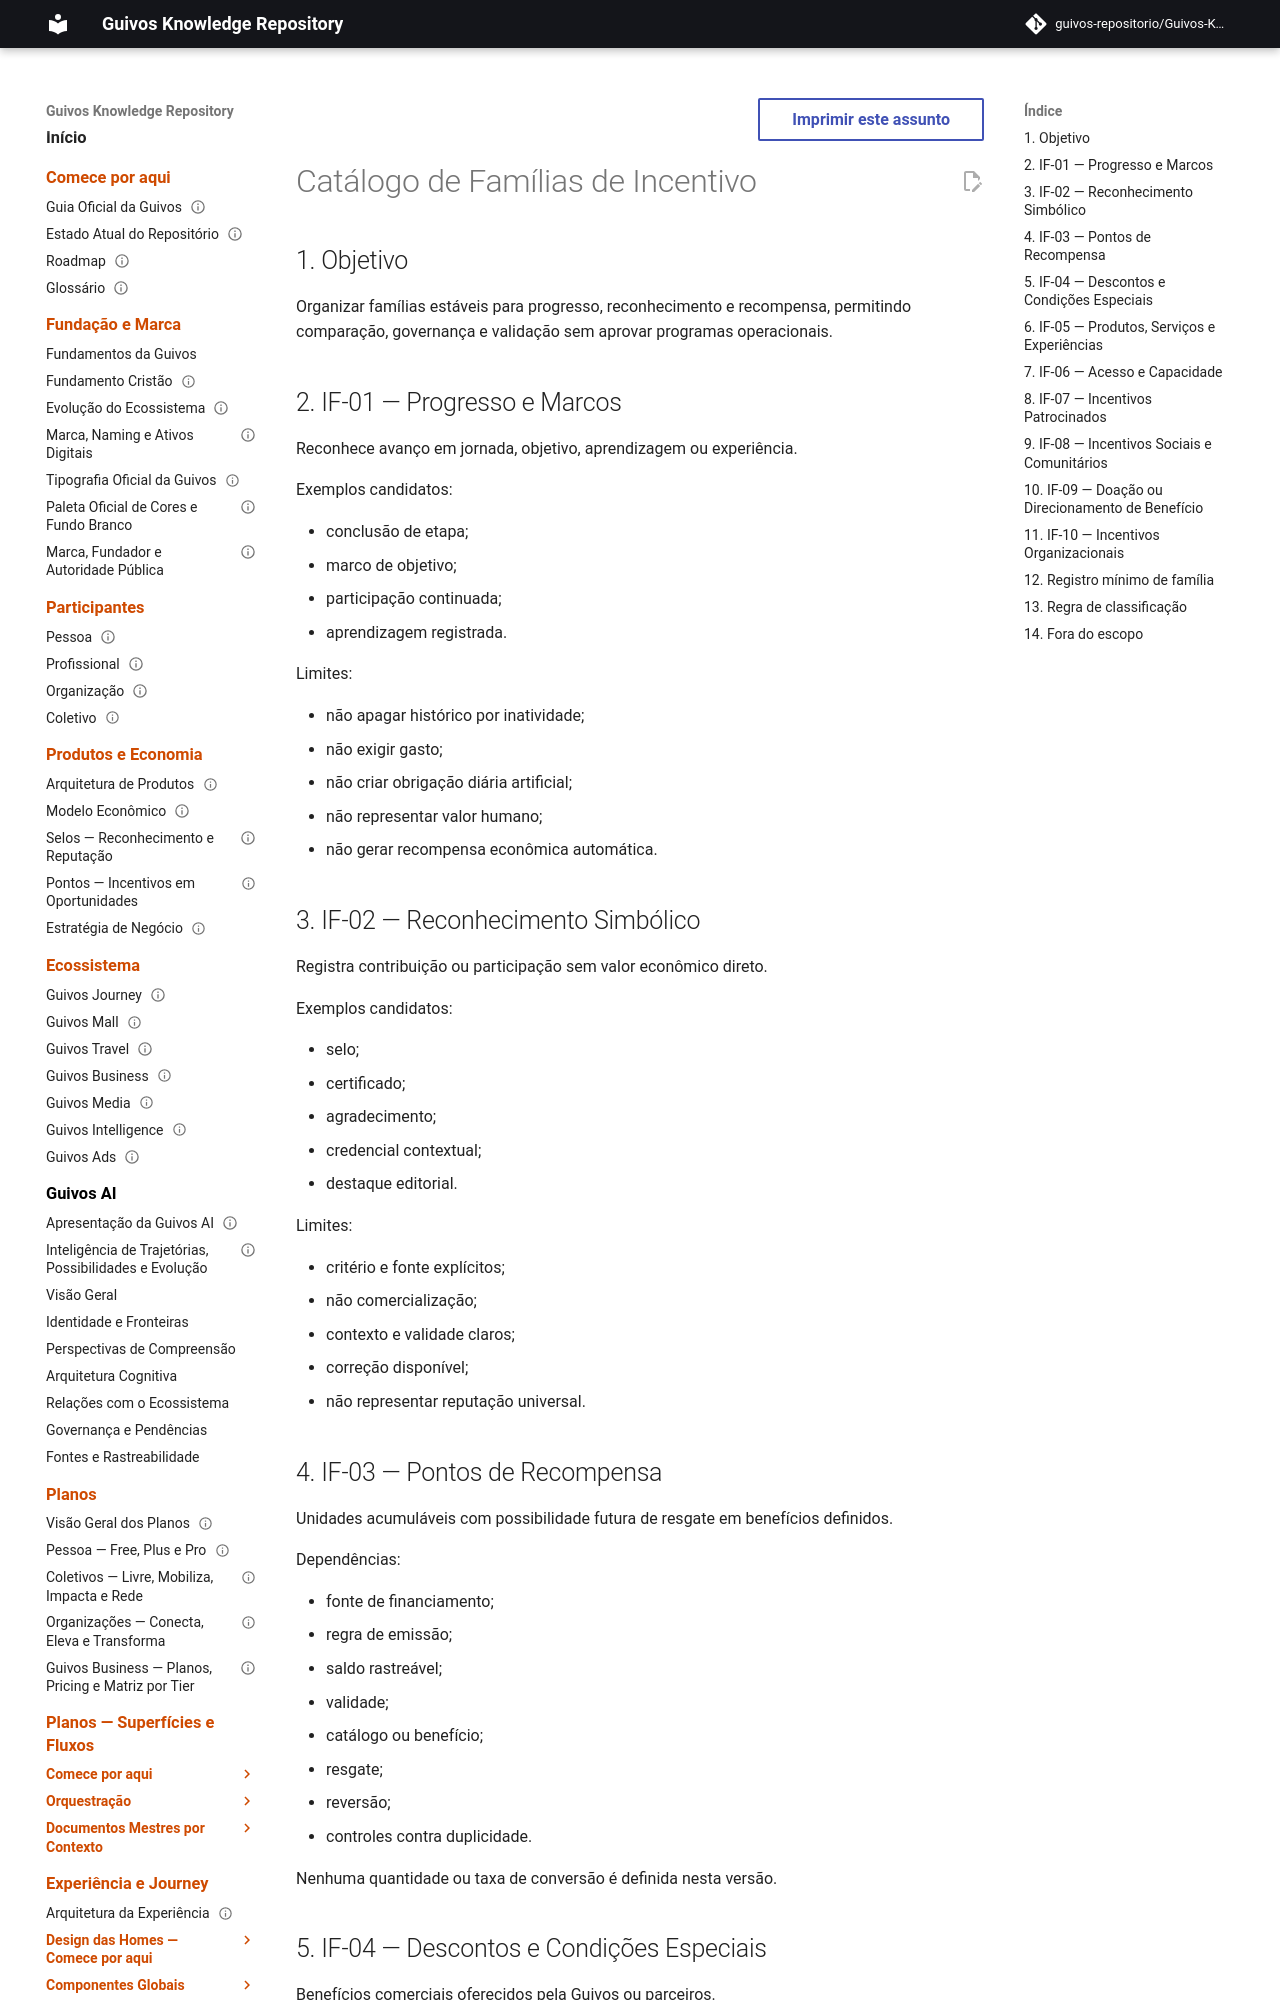

repository: guivos-repositorio/Guivos-Knowledge-Repository · page: economic-model/gem-005-incentive-family-catalog/index.html · generator: mkdocs

---
id: GEM-005-INCENTIVE-FAMILY-CATALOG-001
title: Catálogo de Famílias de Incentivo
status: draft
version: 0.1.0
owner: Guivos Economic Model
last_updated: 2026-07-21
parent: GEM-005
---

# Catálogo de Famílias de Incentivo

## 1. Objetivo

Organizar famílias estáveis para progresso, reconhecimento e recompensa, permitindo comparação, governança e validação sem aprovar programas operacionais.

## 2. IF-01 — Progresso e Marcos

Reconhece avanço em jornada, objetivo, aprendizagem ou experiência.

Exemplos candidatos:

- conclusão de etapa;
- marco de objetivo;
- participação continuada;
- aprendizagem registrada.

Limites:

- não apagar histórico por inatividade;
- não exigir gasto;
- não criar obrigação diária artificial;
- não representar valor humano;
- não gerar recompensa econômica automática.

## 3. IF-02 — Reconhecimento Simbólico

Registra contribuição ou participação sem valor econômico direto.

Exemplos candidatos:

- selo;
- certificado;
- agradecimento;
- credencial contextual;
- destaque editorial.

Limites:

- critério e fonte explícitos;
- não comercialização;
- contexto e validade claros;
- correção disponível;
- não representar reputação universal.
